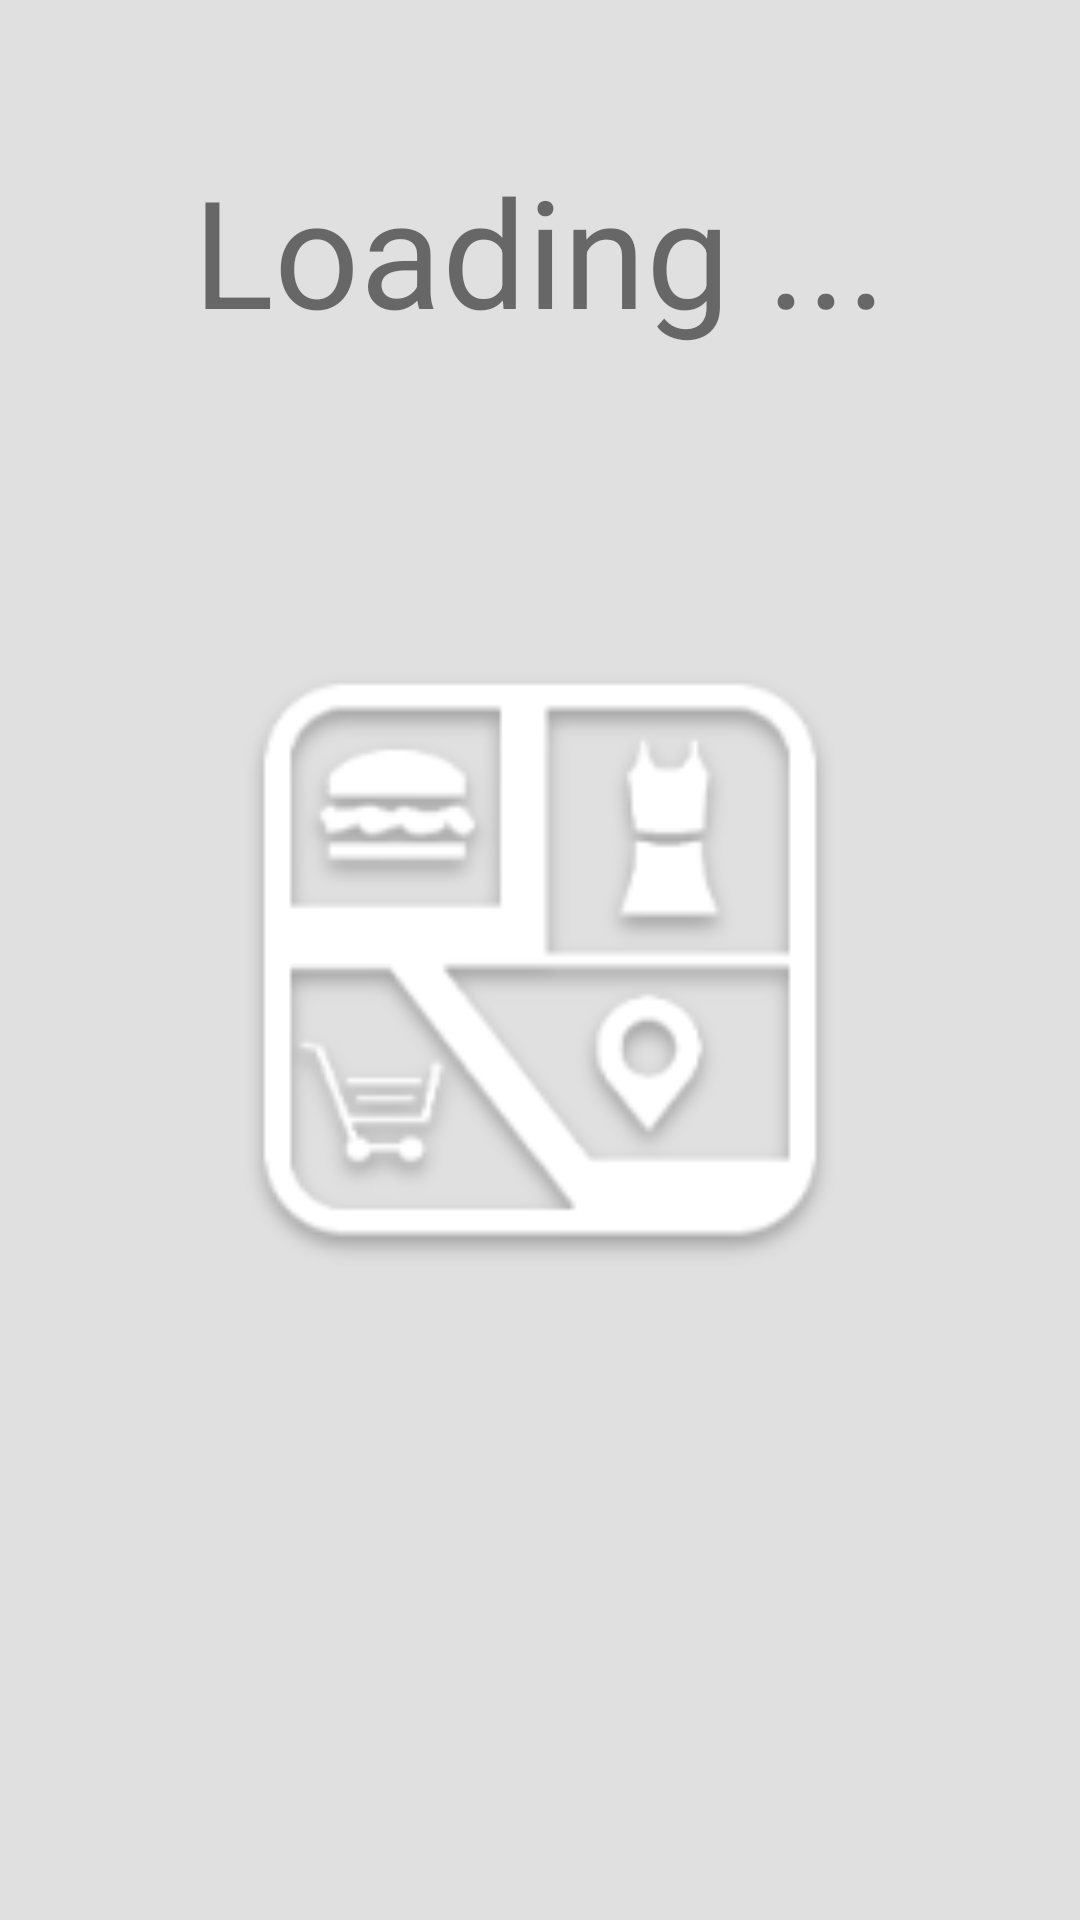

Write the Android layout XML for this screen, with the resource values it uses.
<!-- AndroidManifest.xml: fallback theme Theme.MaterialComponents.DayNight.NoActionBar -->
<!-- res/layout/activity_splash_screen.xml -->
<?xml version="1.0" encoding="utf-8"?>
<RelativeLayout xmlns:android="http://schemas.android.com/apk/res/android"
    xmlns:app="http://schemas.android.com/apk/res-auto"
    xmlns:tools="http://schemas.android.com/tools"
    android:layout_width="match_parent"
    android:layout_height="match_parent"
    tools:context="com.example.gby.plazaguia.SplashScreen">
    <LinearLayout
        android:layout_width="fill_parent"
        android:layout_height="fill_parent"
        android:id="@+id/lytFonfoLogo"
        android:background="#e0e0e0"
        android:orientation="vertical">

        <RelativeLayout
            android:layout_width="match_parent"
            android:layout_height="match_parent">
            <TextView
                android:id="@+id/textView"
                android:layout_width="wrap_content"
                android:layout_height="wrap_content"
                android:layout_centerHorizontal="true"
                android:layout_marginTop="50dp"
                android:text="Loading ..."
                android:textSize="50dp" />
            <ImageView
                android:id="@+id/imageView"
                android:layout_width="210dp"
                android:layout_height="210dp"
                android:layout_centerHorizontal="true"
                android:layout_centerVertical="true"
                app:srcCompat="@mipmap/logosplash" />
        </RelativeLayout>

    </LinearLayout>

</RelativeLayout>
<!-- resources referenced by this layout -->
<resources>
  <!-- mipmap logosplash: png bitmap (mipmap-hdpi, 5619 bytes) -->
</resources>
